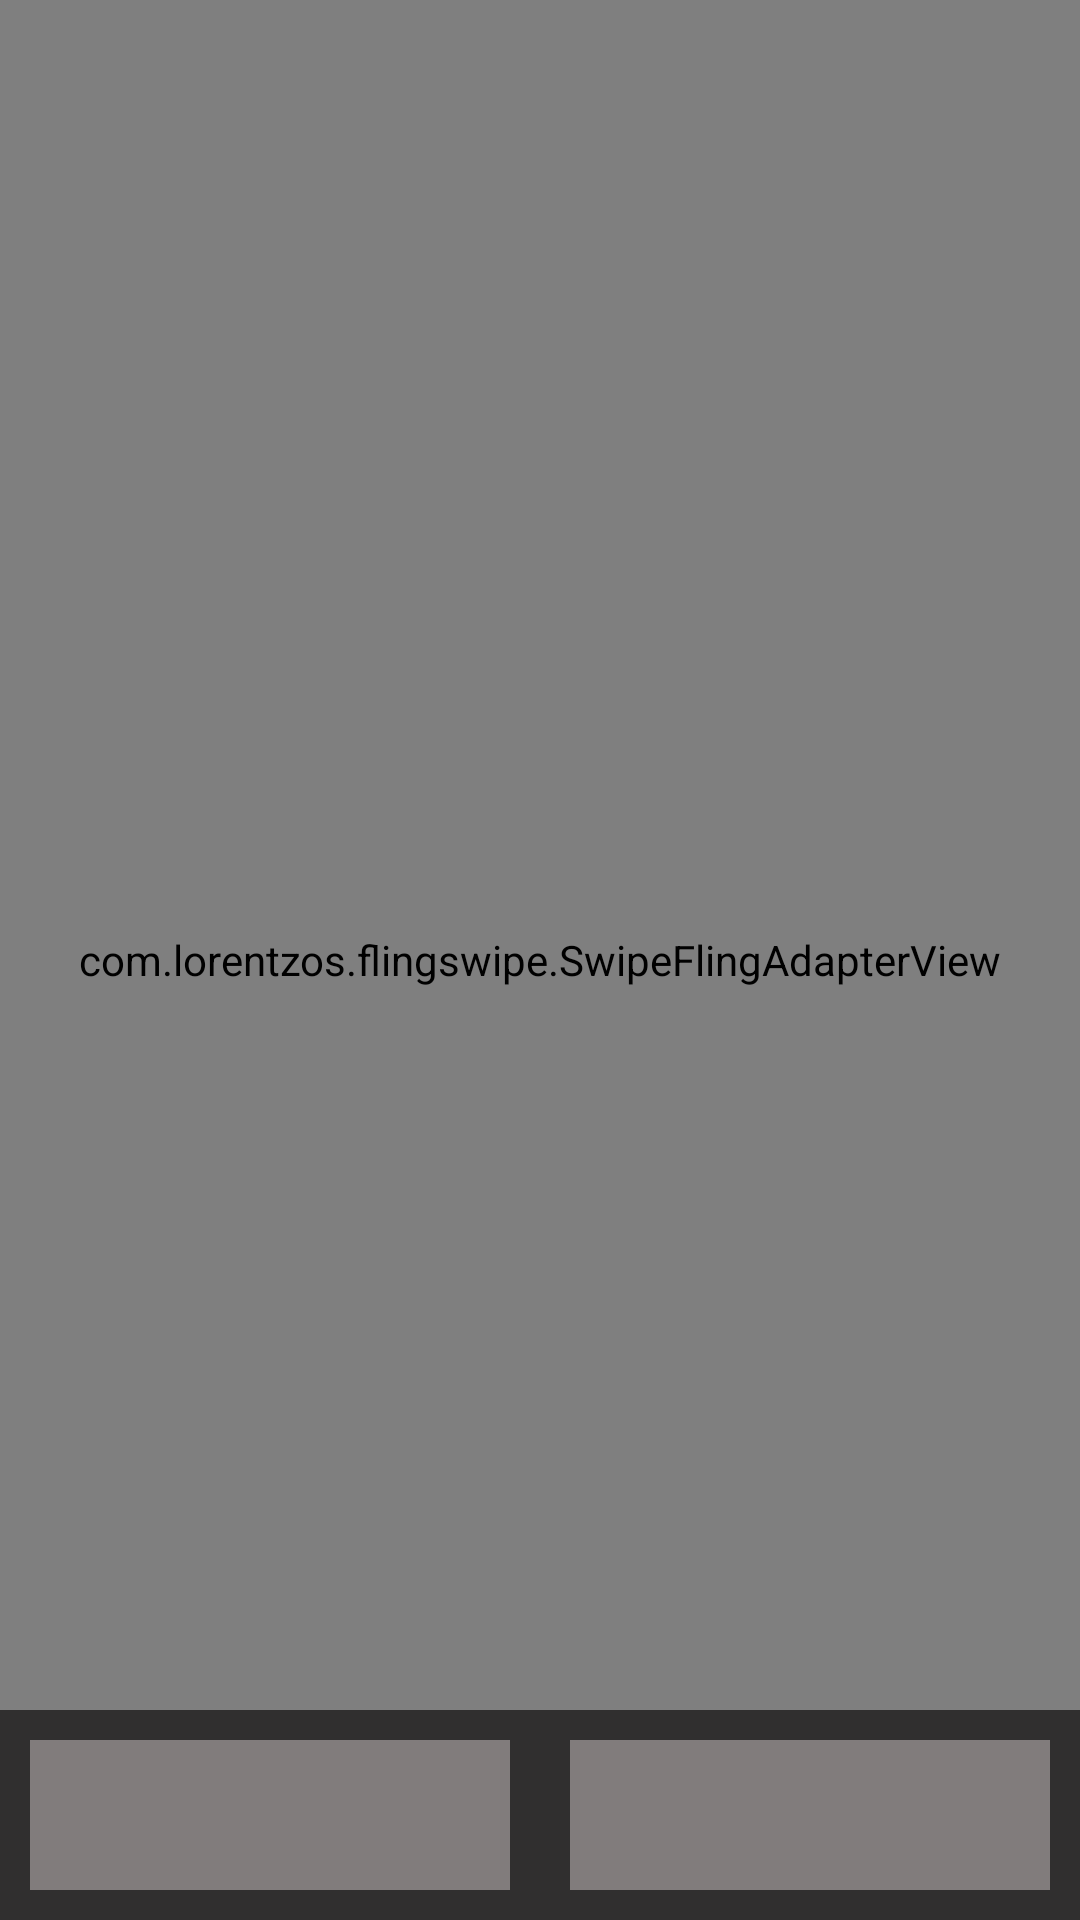

Produce the Android XML layout that renders to this screen, including the resource entries it uses.
<!-- AndroidManifest.xml: application theme Theme.AppCompat.NoActionBar -->
<!-- res/layout/fragment_pairing.xml -->
<RelativeLayout xmlns:android="http://schemas.android.com/apk/res/android"
    xmlns:app="http://schemas.android.com/apk/res-auto"
    android:layout_width="match_parent"
    android:layout_height="match_parent"
    android:background="@color/appBg">


    <RelativeLayout
        android:layout_width="300dp"
        android:layout_height="300dp"
        android:layout_centerInParent="true">

        <LinearLayout
            android:id="@+id/noPotentialMatches"
            android:layout_width="300dp"
            android:layout_height="300dp"
            android:layout_gravity="center"
            android:orientation="vertical"
            android:visibility="invisible">

            <ImageView
                android:layout_width="200dp"
                android:layout_height="200dp"
                android:layout_gravity="center"
                android:background="@drawable/ic_anxiety" />

            <TextView
                android:layout_width="match_parent"
                android:layout_height="match_parent"
                android:layout_gravity="bottom"
                android:gravity="center"
                android:text="@string/no_potential_match"
                android:textSize="20sp" />

        </LinearLayout>


    </RelativeLayout>


    <com.lorentzos.flingswipe.SwipeFlingAdapterView
        android:id="@+id/frame"
        android:layout_width="match_parent"
        android:layout_height="match_parent" />

    <LinearLayout
        android:id="@+id/bottom_panel"
        android:orientation="horizontal"
        android:layout_width="match_parent"
        android:layout_height="wrap_content"
        android:layout_alignParentBottom="true"
        android:background="@color/appBg">

        <ImageButton
            android:id="@+id/imageButton5"
            android:layout_width="10dp"
            android:layout_height="50dp"
            android:layout_weight="1"
            android:src="@drawable/cross"
            android:layout_margin="10dp"
            android:background="@color/buttonBg"/>

        <ImageButton
            android:id="@+id/imageButton4"
            android:layout_width="10dp"
            android:layout_height="50dp"
            android:layout_margin="10dp"
            android:layout_weight="1"
            android:src="@drawable/heart"
            android:background="@color/buttonBg"/>

    </LinearLayout>

</RelativeLayout>
<!-- resources referenced by this layout -->
<resources>
  <color name="appBg">#302F2F</color>
  <color name="buttonBg">#817C7C</color>
  <!-- drawable ic_anxiety: vector/xml drawable (drawable, 3815 chars, omitted) -->
  <string name="no_potential_match">There are no potential matches :(</string>
</resources>
